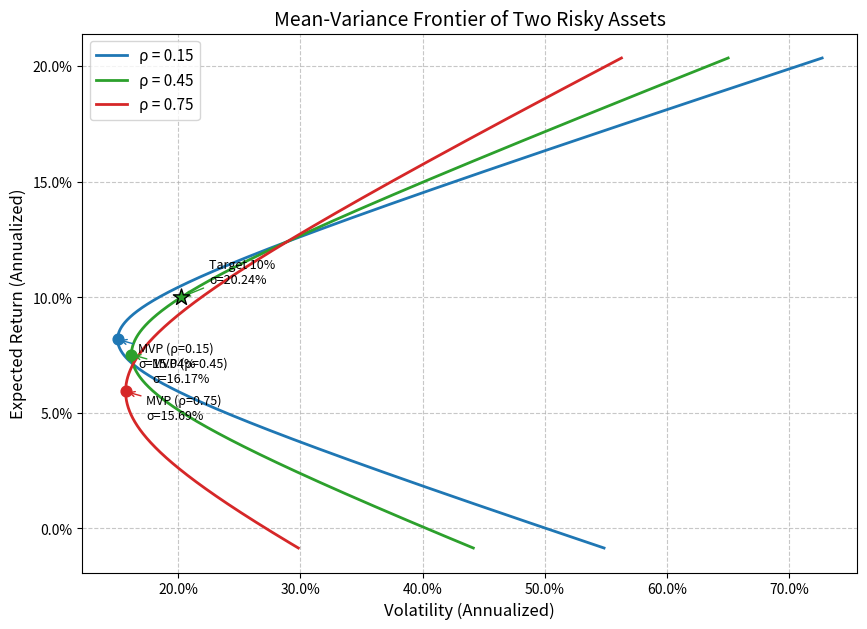

This chart was generated by the following Python code:
import numpy as np
import matplotlib.pyplot as plt
import matplotlib.ticker as mticker

# ==================== 1. 定义资产参数 ====================
e1 = 0.071    # 资产1期望年收益
e2 = 0.124    # 资产2期望年收益
s1 = 0.163    # 资产1年化波动率
s2 = 0.289    # 资产2年化波动率

rhos = [0.15, 0.45, 0.75]  # 相关系数列表
target_return = 0.10       # 目标期望收益

# ==================== 2. 核心计算函数 ====================
def portfolio_metrics(w, e1, e2, s1, s2, rho):
    """计算给定权重下的投资组合期望收益与波动率"""
    e_p = w * e1 + (1 - w) * e2
    s_p_sq = w**2 * s1**2 + (1 - w)**2 * s2**2 + 2 * w * (1 - w) * rho * s1 * s2
    s_p = np.sqrt(np.maximum(s_p_sq, 0))  # 防止浮点误差导致负数
    return e_p, s_p

def calc_mvp(e1, e2, s1, s2, rho):
    """计算最小方差组合(MVP)的权重、期望收益与波动率"""
    w_mvp = (s2**2 - rho * s1 * s2) / (s1**2 + s2**2 - 2 * rho * s1 * s2)
    e_mvp, s_mvp = portfolio_metrics(w_mvp, e1, e2, s1, s2, rho)
    return w_mvp, e_mvp, s_mvp

def calc_target_portfolio(e1, e2, s1, s2, rho, target):
    """计算达到目标收益率的组合权重与最小波动率"""
    w_target = (target - e2) / (e1 - e2)
    e_p, s_p = portfolio_metrics(w_target, e1, e2, s1, s2, rho)
    return w_target, e_p, s_p

# ==================== 3. 绘图与计算 ====================
# 生成权重网格（允许卖空，范围适当放大以展现双曲线全貌）
ws = np.linspace(-1.5, 2.5, 1000)

fig, ax = plt.subplots(figsize=(10, 7))
colors = ['#1f77b4', '#2ca02c', '#d62728']  # 蓝、绿、红

# 存储特定条件的计算结果
mvp_vol_at_rho45 = None
frontier_vol_at_target = None

for i, rho in enumerate(rhos):
    e_ps = []
    s_ps = []
    
    # 计算前沿曲线
    for w in ws:
        e_p, s_p = portfolio_metrics(w, e1, e2, s1, s2, rho)
        e_ps.append(e_p)
        s_ps.append(s_p)
        
    e_ps = np.array(e_ps)
    s_ps = np.array(s_ps)
    
    # 绘制前沿曲线
    ax.plot(s_ps, e_ps, label=f'ρ = {rho:.2f}', color=colors[i], linewidth=2)
    
    # 计算并标记最小方差组合(MVP)
    w_mvp, e_mvp, s_mvp = calc_mvp(e1, e2, s1, s2, rho)
    ax.scatter(s_mvp, e_mvp, marker='o', color=colors[i], s=60, zorder=5)
    ax.annotate(f'MVP (ρ={rho:.2f})\nσ={s_mvp:.2%}', 
                xy=(s_mvp, e_mvp), 
                xytext=(15, -20), 
                textcoords='offset points',
                fontsize=9,
                arrowprops=dict(arrowstyle='->', color=colors[i]))
    
    # 提取 rho = 0.45 时的特定数值
    if rho == 0.45:
        mvp_vol_at_rho45 = s_mvp
        
        _, _, s_target = calc_target_portfolio(e1, e2, s1, s2, rho, target_return)
        frontier_vol_at_target = s_target
        
        # 在图中标记目标收益点
        ax.scatter(s_target, target_return, marker='*', color=colors[i], s=150, zorder=5, edgecolors='k')
        ax.annotate(f'Target 10%\nσ={s_target:.2%}', 
                    xy=(s_target, target_return), 
                    xytext=(20, 10), 
                    textcoords='offset points',
                    fontsize=9,
                    arrowprops=dict(arrowstyle='->', color=colors[i]))

# ==================== 4. 图表美化 ====================
ax.set_xlabel('Volatility (Annualized)', fontsize=12)
ax.set_ylabel('Expected Return (Annualized)', fontsize=12)
ax.set_title('Mean-Variance Frontier of Two Risky Assets', fontsize=14)
ax.xaxis.set_major_formatter(mticker.PercentFormatter(1.0, decimals=1))
ax.yaxis.set_major_formatter(mticker.PercentFormatter(1.0, decimals=1))
ax.legend(fontsize=11)
ax.grid(True, linestyle='--', alpha=0.7)

# 保存图片
figure_path = 'mean_variance_frontier.png'
plt.savefig(figure_path, dpi=300, bbox_inches='tight')
plt.close()

# ==================== 5. 输出结果封装 ====================
result = {
    'mvp_vol_at_rho45': mvp_vol_at_rho45,
    'frontier_vol_at_target': frontier_vol_at_target,
    'figure_path': figure_path
}

# 打印结果以便核对
print(result)
